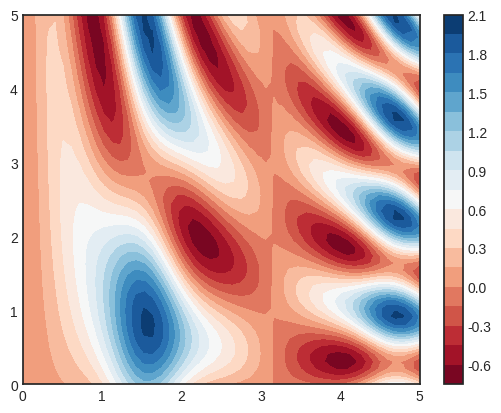

Reproduce this figure in Python.
import numpy as np
import matplotlib.pyplot as plt
plt.style.use('seaborn-v0_8-white')

def f(x, y):
    return np.sin(x) ** 10 + np.cos(5 + y * x) * np.sin(x)

x = np.linspace(0, 5, 50)
y = np.linspace(0, 5, 50)
X, Y = np.meshgrid(x, y)

# Make sure the inputs are broadcasted correctly and have the right shape
print("Shape of X:", X.shape)
print("Shape of Y:", Y.shape)

Z = f(X, Y)

# Check shape of Z as well
print("Shape of Z:", Z.shape)

plt.contourf(X, Y, Z, 20, cmap='RdBu')
plt.colorbar()
plt.show()
